Labelled photos from "processed", an image-classification folder in IamDeeprajSarma/ayurveda-plant-id. The possible labels are: aegle, aloe vera, andrographis, bacopa, betel, boerhavia, catharanthus, centella, cissus, clerodendrum, clitoria, eclipta, eryngium, euphorbia, guava, gymnema, haritaki, hibiscus, houttuynia, hygrophila, jamun, justicia, kalanchoe, leucas, mentha, neem, nyctanthes, tinospora, tulsi, vitex.

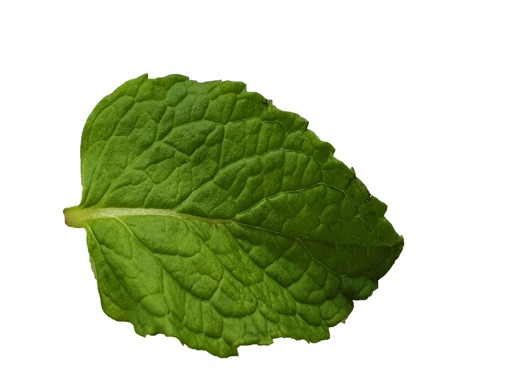
Label: mentha

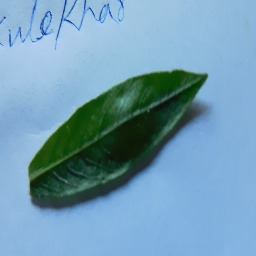
Label: hygrophila

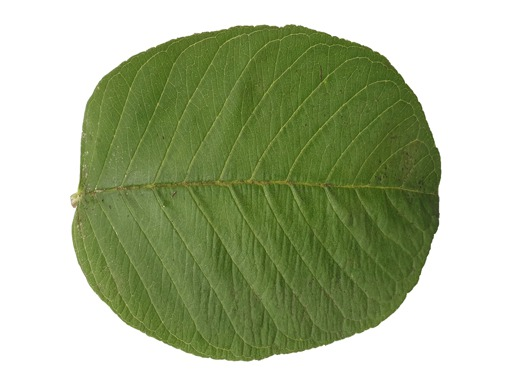
Label: guava

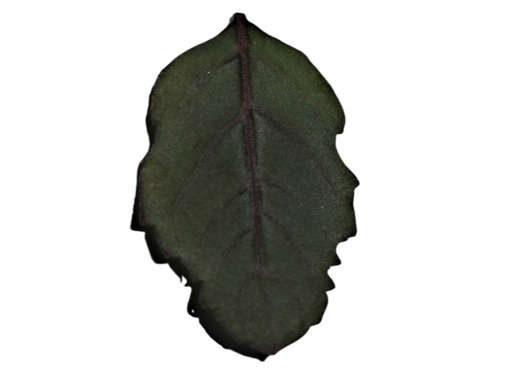
Label: tulsi

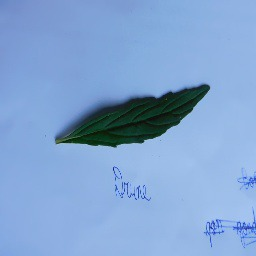
Label: leucas

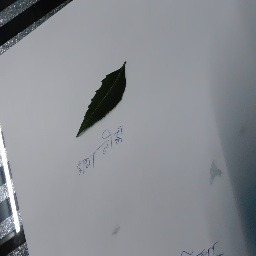
Label: neem
